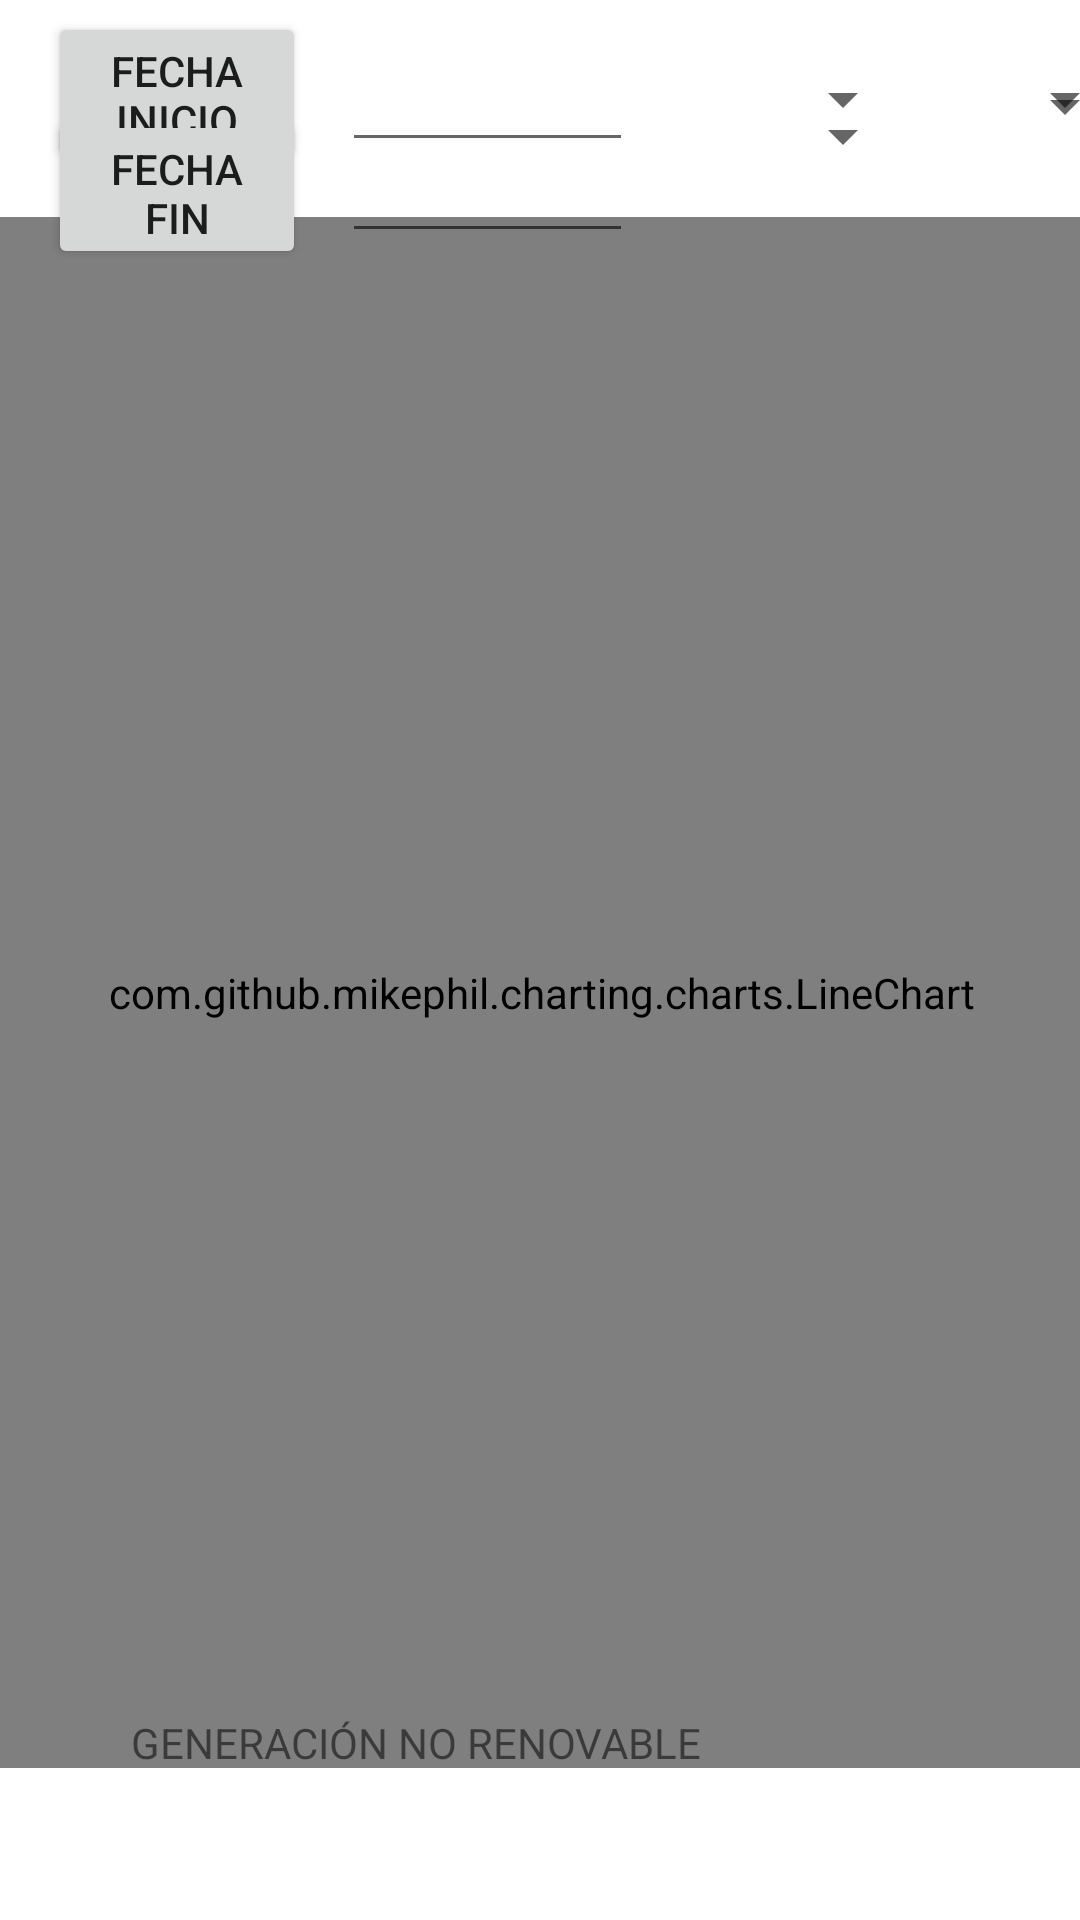

Reconstruct the res/layout file that produces this screen, plus the resources it refers to.
<!-- AndroidManifest.xml: application theme Theme.BottomNavigationView -->
<!-- res/layout/generacion_no_renovable.xml -->
<?xml version="1.0" encoding="utf-8"?>
<androidx.constraintlayout.widget.ConstraintLayout xmlns:android="http://schemas.android.com/apk/res/android"
    xmlns:app="http://schemas.android.com/apk/res-auto"
    xmlns:tools="http://schemas.android.com/tools"
    android:layout_width="match_parent"
    android:layout_height="match_parent"
    android:orientation="vertical"
    tools:context="com.enerdia.charts.GeneracionNoRenovable"><![CDATA[

    ;
        app:layout_constraintBottom_toTopOf="@+id/lineChart"
        app:layout_constraintStart_toStartOf="parent"
        app:layout_constraintTop_toTopOf="parent"
        app:layout_constraintVertical_bias="1.0" />

    ]]>

    <com.github.mikephil.charting.charts.LineChart
        android:id="@+id/lineChart"
        android:layout_width="384dp"
        android:layout_height="517dp"
        app:layout_constraintBottom_toBottomOf="parent"
        app:layout_constraintEnd_toEndOf="parent"
        app:layout_constraintStart_toStartOf="parent"
        app:layout_constraintTop_toTopOf="parent"
        app:layout_constraintVertical_bias="0.589" />

    <TextView
        android:id="@+id/textView_showBottomResult"
        android:layout_width="273dp"
        android:layout_height="71dp"
        android:layout_marginBottom="16dp"
        android:text="GENERACIÓN NO RENOVABLE"
        app:layout_constraintBottom_toBottomOf="parent"
        app:layout_constraintEnd_toEndOf="parent"
        app:layout_constraintStart_toStartOf="parent"
        app:layout_constraintTop_toBottomOf="@+id/lineChart" />

    <Spinner
        android:id="@+id/spinner_minuto_inicio"
        android:layout_width="82dp"
        android:layout_height="42dp"
        android:layout_marginTop="12dp"
        app:layout_constraintEnd_toEndOf="parent"
        app:layout_constraintHorizontal_bias="0.307"
        app:layout_constraintStart_toEndOf="@+id/spinner_hora_inicio"
        app:layout_constraintTop_toTopOf="parent" />

    <Button
        android:id="@+id/button_fecha_inicio"
        android:layout_width="86dp"
        android:layout_height="53dp"
        android:layout_marginStart="16dp"
        android:layout_marginTop="4dp"
        android:text="Fecha Inicio"
        app:layout_constraintStart_toStartOf="parent"
        app:layout_constraintTop_toTopOf="parent" />

    <Button
        android:id="@+id/button_fecha_fin"
        android:layout_width="86dp"
        android:layout_height="53dp"
        android:layout_marginStart="16dp"
        android:text="Fecha Fin"
        app:layout_constraintBottom_toTopOf="@+id/lineChart"
        app:layout_constraintStart_toStartOf="parent"
        app:layout_constraintTop_toBottomOf="@+id/button_fecha_inicio"
        app:layout_constraintVertical_bias="0.545" />

    <EditText
        android:id="@+id/editTextDate_inicio"
        android:layout_width="97dp"
        android:layout_height="42dp"
        android:layout_marginStart="12dp"
        android:layout_marginTop="12dp"
        android:ems="10"
        android:inputType="date"
        app:layout_constraintStart_toEndOf="@+id/button_fecha_inicio"
        app:layout_constraintTop_toTopOf="parent" />

    <EditText
        android:id="@+id/editTextDate_fin"
        android:layout_width="97dp"
        android:layout_height="42dp"
        android:layout_marginStart="12dp"
        android:ems="10"
        android:inputType="date"
        app:layout_constraintBottom_toTopOf="@+id/lineChart"
        app:layout_constraintStart_toEndOf="@+id/button_fecha_fin"
        app:layout_constraintTop_toBottomOf="@+id/editTextDate_inicio" />

    <Spinner
        android:id="@+id/spinner_hora_inicio"
        android:layout_width="82dp"
        android:layout_height="42dp"
        android:layout_marginStart="12dp"
        android:layout_marginTop="12dp"
        app:layout_constraintStart_toEndOf="@+id/editTextDate_inicio"
        app:layout_constraintTop_toTopOf="parent" />

    <Spinner
        android:id="@+id/spinner_minuto_fin"
        android:layout_width="82dp"
        android:layout_height="42dp"
        android:layout_marginBottom="16dp"
        app:layout_constraintBottom_toTopOf="@+id/lineChart"
        app:layout_constraintEnd_toEndOf="parent"
        app:layout_constraintHorizontal_bias="0.307"
        app:layout_constraintStart_toEndOf="@+id/spinner_hora_fin"
        app:layout_constraintTop_toBottomOf="@+id/spinner_minuto_inicio"
        app:layout_constraintVertical_bias="1.0" />

    <Spinner
        android:id="@+id/spinner_hora_fin"
        android:layout_width="82dp"
        android:layout_height="42dp"
        android:layout_marginStart="12dp"
        android:layout_marginBottom="12dp"
        app:layout_constraintBottom_toTopOf="@+id/lineChart"
        app:layout_constraintStart_toEndOf="@+id/editTextDate_fin"
        app:layout_constraintTop_toBottomOf="@+id/spinner_hora_inicio"
        app:layout_constraintVertical_bias="0.833" />


</androidx.constraintlayout.widget.ConstraintLayout>
<!-- resources referenced by this layout -->
<resources>
  <style name="Theme.BottomNavigationView" parent="Theme.MaterialComponents.DayNight.NoActionBar">
  
          <item name="colorPrimary">@color/green_normal</item>
          <item name="colorPrimaryVariant">@color/green_dark</item>
          <item name="colorOnPrimary">@color/white</item>
  
          <item name="colorSecondary">@color/teal_200</item>
          <item name="colorSecondaryVariant">@color/teal_700</item>
          <item name="colorOnSecondary">@color/black</item>
  
          <item name="android:statusBarColor" tools:targetApi="l">?attr/colorPrimaryVariant</item>
      </style>
  <color name="green_normal">#044a42</color>
  <color name="green_dark">#062925</color>
  <color name="white">#FFFFFFFF</color>
  <color name="teal_200">#FF03DAC5</color>
  <color name="teal_700">#FF018786</color>
  <color name="black">#FF000000</color>
</resources>
